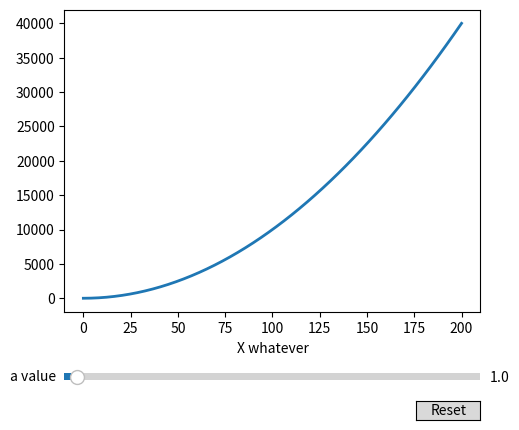

Python code for this plot:
import numpy as np
import matplotlib.pyplot as plt
from matplotlib.widgets import Button, Slider

a = 1
x = np.linspace(0, 200)

def f(a, x):
    return a * x**2

fig, ax = plt.subplots()
line, = ax.plot(x, f(a, x), lw=2)
ax.set_xlabel('X whatever')

fig.subplots_adjust(left=0.25, bottom=0.25)

axfreq = fig.add_axes((0.25, 0.1, 0.65, 0.03))
a_slider = Slider(
    ax=axfreq,
    label='a value',
    valmin=0.1,
    valmax=30,
    valinit=a,
)

def update(val):
    line.set_ydata(f(a_slider.val, x))
    fig.canvas.draw_idle()

a_slider.on_changed(update)

# Create a `matplotlib.widgets.Button` to reset the sliders to initial values.
resetax = fig.add_axes((0.8, 0.025, 0.1, 0.04))
button = Button(resetax, 'Reset', hovercolor='0.975')


def reset(event):
    a_slider.reset()
button.on_clicked(reset)

ax.set_label('a(x)^2')
plt.show()
